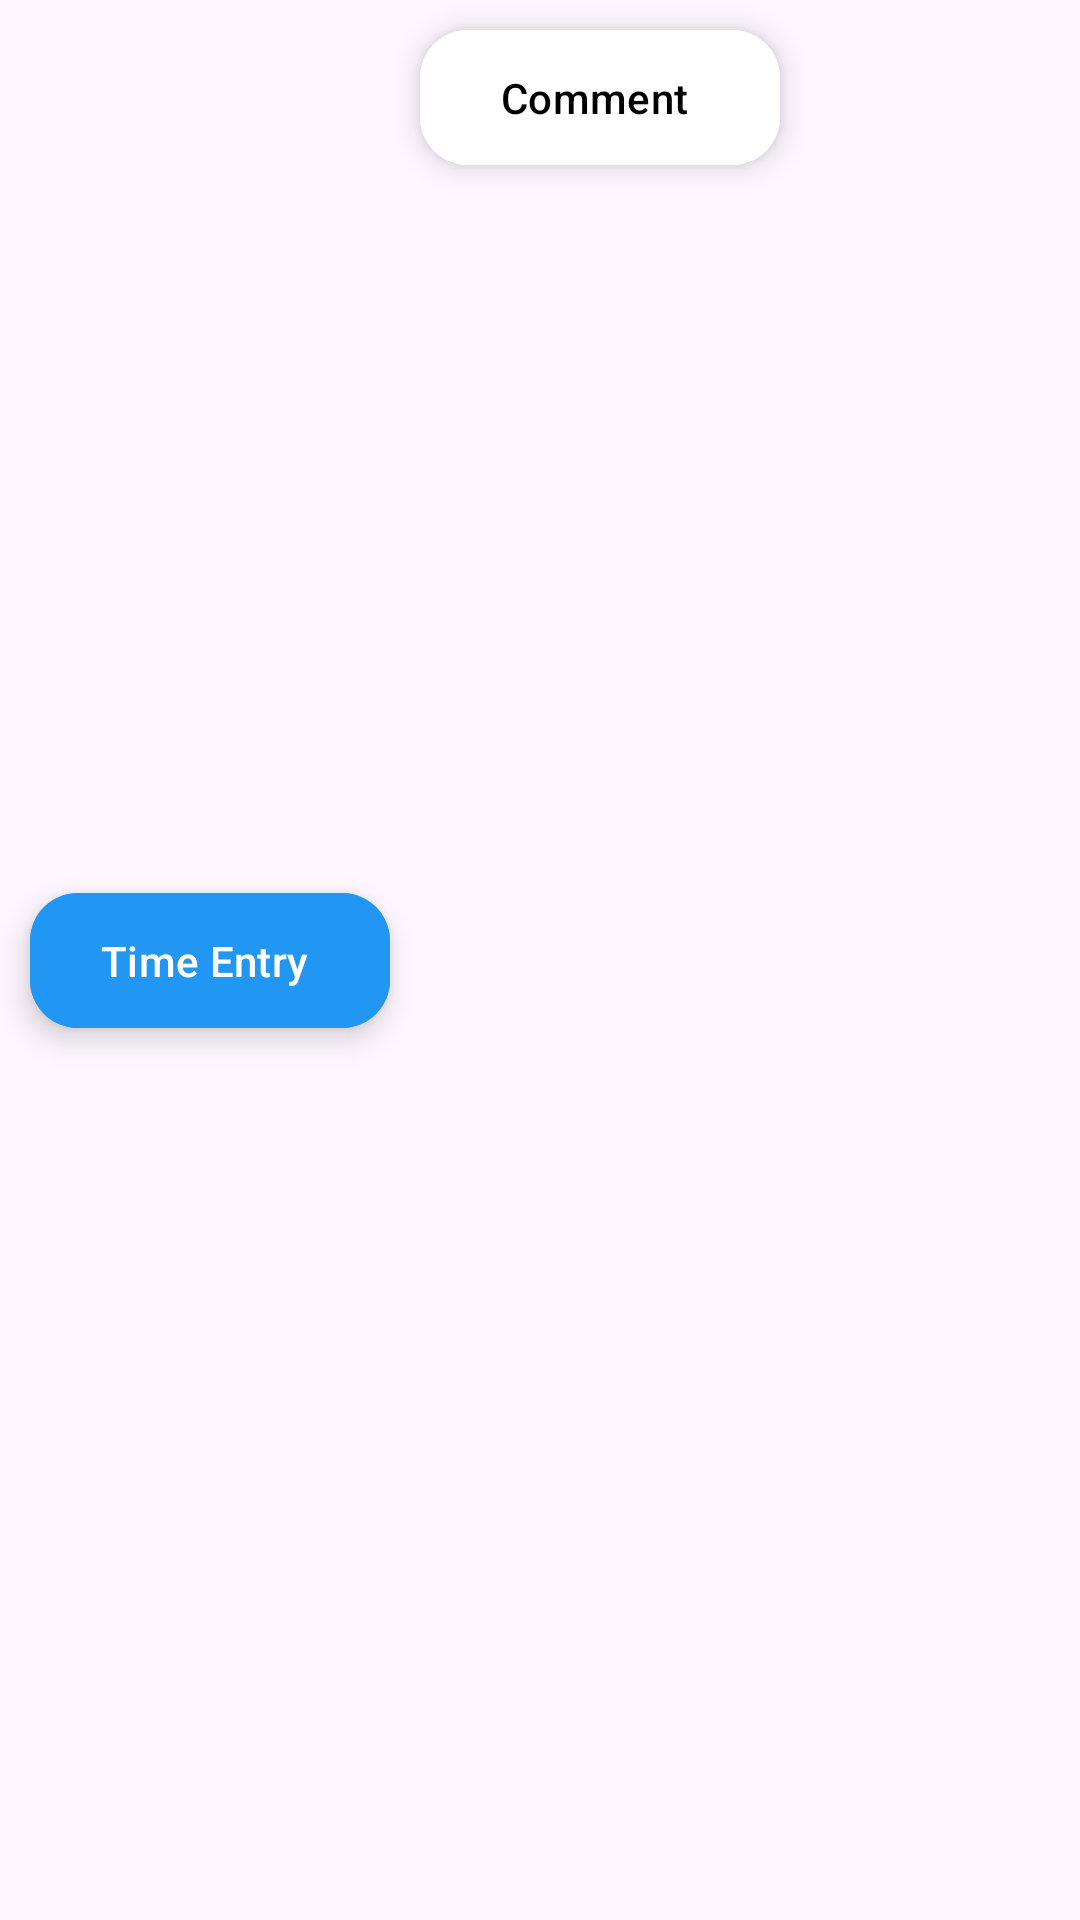

This screen was rendered from an Android layout file. Write that file and the resources it references.
<!-- AndroidManifest.xml: application theme Theme.Timesheet -->
<!-- res/layout/chipset_buttons_view.xml -->
<?xml version="1.0" encoding="utf-8"?>
<androidx.constraintlayout.widget.ConstraintLayout xmlns:android="http://schemas.android.com/apk/res/android"
    xmlns:app="http://schemas.android.com/apk/res-auto"
    android:layout_width="match_parent"
    android:layout_height="wrap_content">

    <com.google.android.material.floatingactionbutton.ExtendedFloatingActionButton
        android:id="@+id/timeEntry_button"
        android:layout_width="wrap_content"
        android:layout_height="45dp"
        android:layout_margin="10dp"
        android:backgroundTint="@color/blue"
        android:text="Time Entry"
        android:textColor="@color/white"
        app:layout_constraintBottom_toBottomOf="parent"
        app:layout_constraintStart_toStartOf="parent"
        app:layout_constraintTop_toTopOf="parent" />

    <com.google.android.material.floatingactionbutton.ExtendedFloatingActionButton
        android:id="@+id/comment_button"
        android:layout_width="wrap_content"
        android:layout_height="45dp"
        android:layout_margin="10dp"
        android:layout_marginStart="34dp"
        android:backgroundTint="@color/white"
        android:text="Comment"
        android:textColor="@color/black"
        app:layout_constraintBottom_toBottomOf="parent"
        app:layout_constraintStart_toEndOf="@+id/timeEntry_button"
        app:layout_constraintTop_toTopOf="parent"
        app:layout_constraintVertical_bias="0.0" />
</androidx.constraintlayout.widget.ConstraintLayout>
<!-- resources referenced by this layout -->
<resources>
  <color name="black">#FF000000</color>
  <color name="blue">#2196F3</color>
  <color name="white">#FFFFFFFF</color>
  <style name="Theme.Timesheet" parent="Base.Theme.Timesheet" />
  <style name="Base.Theme.Timesheet" parent="Theme.Material3.DayNight.NoActionBar">
          
          
      </style>
</resources>
